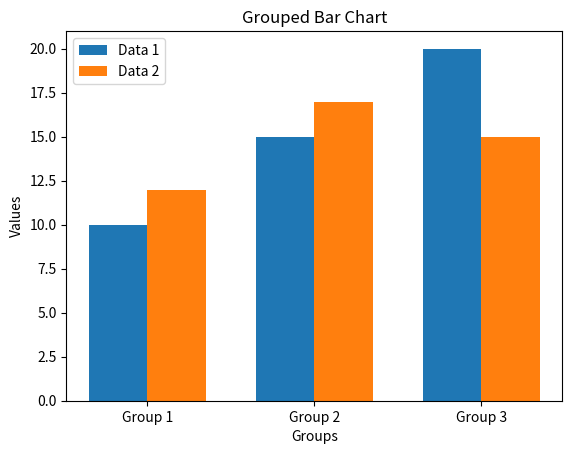

The script that saved this image:
import matplotlib.pyplot as plt
import numpy as np

# 创建示例数据
labels = ['Group 1', 'Group 2', 'Group 3']
data1 = [10, 15, 20]
data2 = [12, 17, 15]

# 设置每组柱状图的宽度
bar_width = 0.35

# 计算每组柱状图的 x 坐标
x = np.arange(len(labels))

# 绘制柱状图
plt.bar(x - bar_width/2, data1, width=bar_width, label='Data 1')
plt.bar(x + bar_width/2, data2, width=bar_width, label='Data 2')

# 添加标签和图例
plt.xlabel('Groups')
plt.ylabel('Values')
plt.title('Grouped Bar Chart')
plt.xticks(x, labels)
plt.legend()

# 显示图形
plt.show()
